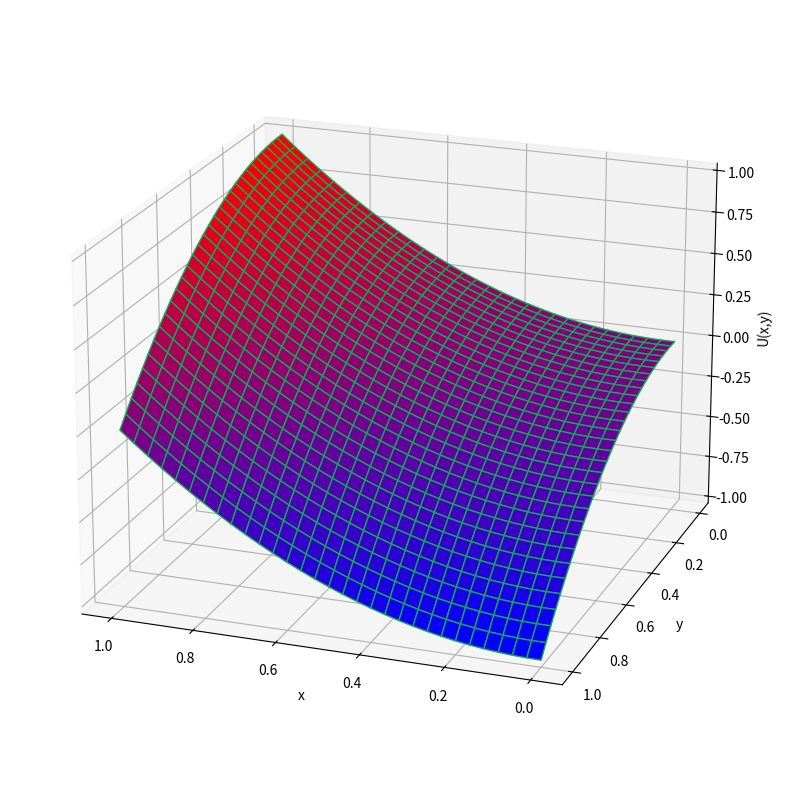
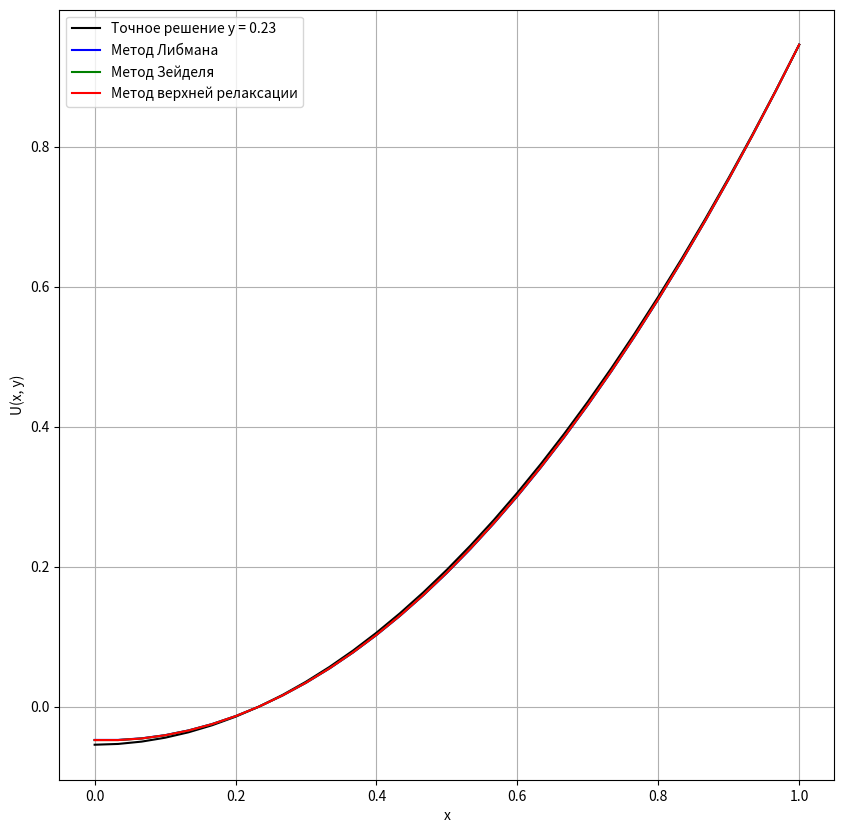
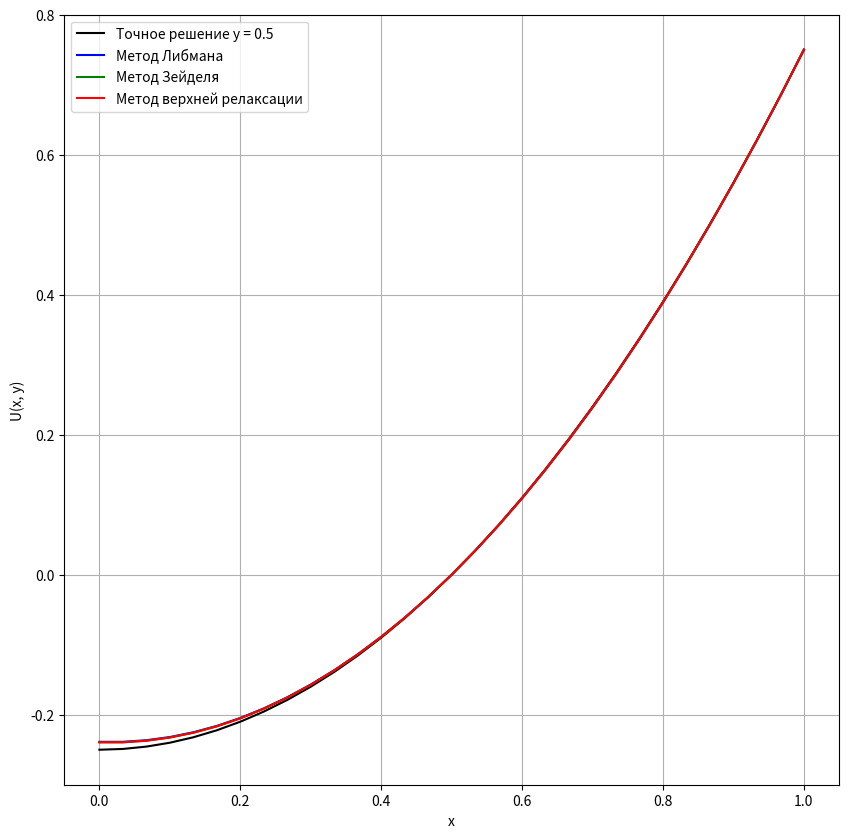
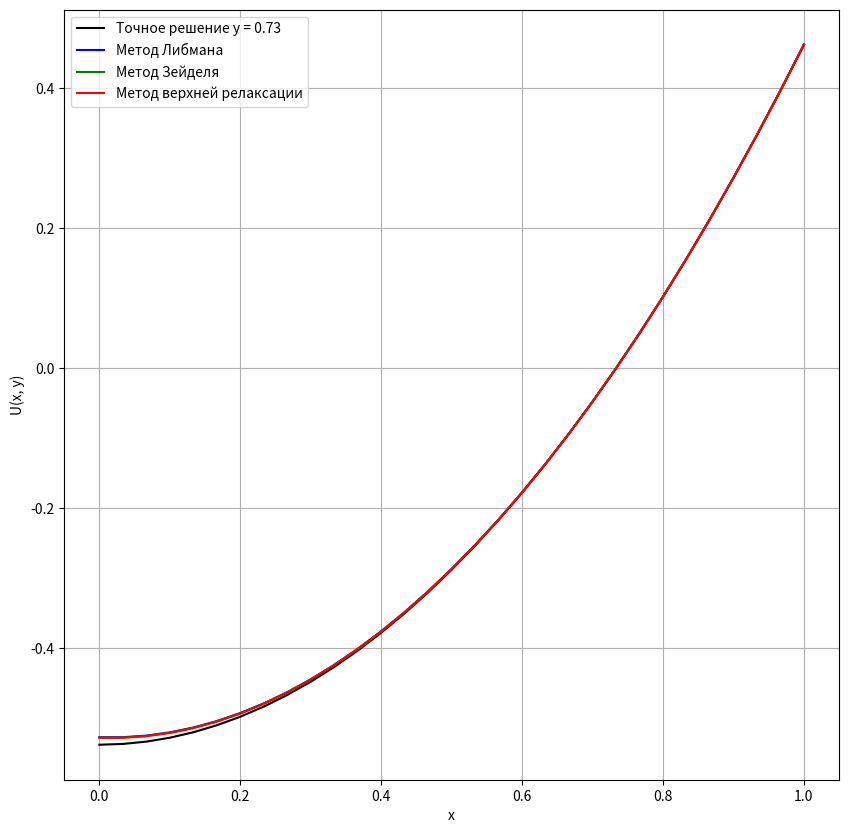
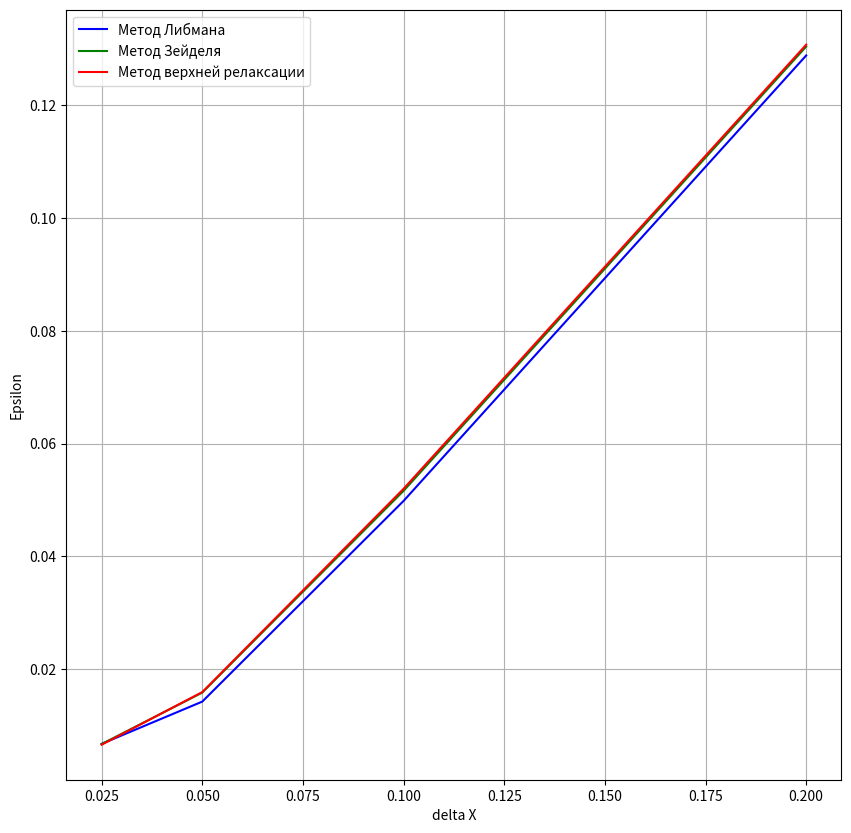

Write the Python code that produced these figures, in order.
import matplotlib.pyplot as plt
import numpy as np
from copy import deepcopy
from matplotlib.colors import LinearSegmentedColormap

plt.rcParams['figure.figsize'] = [10, 10]


# Граничные условия
def phi1(y):
    return 0


def phi2(y):
    return 1 - y * y


def phi3(x):
    return 0


def phi4(x):
    return x * x - 1


# Точное решение
def U(x, y):
    return x * x - y * y


# Норма
def norm(v1, v2):
    return np.amax(np.abs(v1 - v2))


# Функция для вычисления погрешностей
def error(lx, hy, Ny, eps, theta):
    Nx_array = [5, 10, 20, 40]
    size = np.size(Nx_array)
    hx_array = np.zeros(size)
    errors1 = np.zeros(size)
    errors2 = np.zeros(size)
    errors3 = np.zeros(size)
    for i in range(0, size):
        hx_array[i] = lx / Nx_array[i]
        x_array = np.arange(0, lx + hx_array[i], hx_array[i])
        u1, tmp = Liebman(hx_array[i], hy, Nx_array[i], Ny, eps)
        u2, tmp = Seidel(hx_array[i], hy, Nx_array[i], Ny, eps)
        u3, tmp = SOR(hx_array[i], hy, Nx_array[i], Ny, eps, theta)
        if (np.size(x_array) != Nx_array[i] + 1):
            x_array = x_array[:Nx_array[i] + 1]
        y = hy * Ny / 5
        u_correct = np.zeros(np.size(x_array))
        for j in range(np.size(x_array)):
            u_correct[j] = U(x_array[j], y)
        u1_calculated = u1[:, int(Ny / 5)]
        u2_calculated = u2[:, int(Ny / 5)]
        u3_calculated = u3[:, int(Ny / 5)]
        errors1[i] = norm(u_correct, u1_calculated)
        errors2[i] = norm(u_correct, u2_calculated)
        errors3[i] = norm(u_correct, u3_calculated)
    return Nx_array, errors1, errors2, errors3


# Функция для построения графика ошибок
def show_errors(lx, hy, Ny, eps, theta):
    Nx_array, errors1, errors2, errors3 = error(lx, hy, Ny, eps, theta)
    colors = ['blue', 'green', 'red']
    deltaX = np.zeros(np.size(Nx_array))
    for i in range(np.size(Nx_array)):
        deltaX[i] = lx / Nx_array[i]
    fig, ax = plt.subplots()
    plt.plot(deltaX, errors1, color=colors[0], label='Метод Либмана')
    plt.plot(deltaX, errors2, color=colors[1], label='Метод Зейделя')
    plt.plot(deltaX, errors3, color=colors[2], label='Метод верхней релаксации')
    ax.set_xlabel('delta X')
    ax.set_ylabel('Epsilon')
    plt.grid()
    ax.legend()
    plt.show()


# Функция для отрисовки решения
def show_solution(Nx, Ny, hx, hy, U, ulieb, usei, usor):
    x_array = np.array([i * hx for i in range(Nx + 1)])
    y = [int(Ny * 0.25), int(Ny * 0.5), int(Ny * 0.75)]
    colors = ['black', 'blue', 'green', 'red']
    for i in range(len(y)):
        fig, ax = plt.subplots()
        u_correct = U(x_array, y[i] * hy)
        u_liebman = ulieb[y[i]]
        u_seidel = usei[y[i]]
        u_sor = usor[y[i]]
        plt.plot(x_array, u_correct, color=colors[0], label='Точное решение y = %s' % round(y[i] * hy, 2))
        plt.plot(x_array, u_liebman, color=colors[1], label='Метод Либмана')
        plt.plot(x_array, u_seidel, color=colors[2], label='Метод Зейделя')
        plt.plot(x_array, u_sor, color=colors[3], label='Метод верхней релаксации')
        ax.set_xlabel('x')
        ax.set_ylabel('U(x, y)')
        plt.grid()
        ax.legend()
        plt.show()


# Функция для построения трёхмерного графика решения
def show_solution3d(Nx, Ny, hx, hy, u, elev=45, azim=45):
    x = np.array([i * hx for i in range(Nx + 1)])
    y = np.array([j * hy for j in range(Ny + 1)])
    xgrid, ygrid = np.meshgrid(x, y)
    z = u
    fig = plt.figure()
    axes = fig.add_subplot(projection='3d')
    cmap = LinearSegmentedColormap.from_list('red_blue', ['b', 'r'], 256)
    axes.view_init(elev=elev, azim=azim)
    axes.set_xlabel('x')
    axes.set_ylabel('y')
    axes.set_zlabel('U(x,y)')
    axes.plot_surface(xgrid, ygrid, z, color='#11aa55', cmap=cmap, rcount=Nx + 1, ccount=Ny + 1)
    plt.show()


# Метод простых итераций (Либмана)
def Liebman(hx, hy, Nx, Ny, eps):
    u = np.zeros((Nx + 1, Ny + 1))
    # Заполняем граничные условия 1-го рода
    for i in range(Nx + 1):
        u[i][Ny] = phi4(i * hx)
    for j in range(Ny + 1):
        u[Nx][j] = phi2(j * hy)
    # Итерационный процесс
    iter_num = 0
    while True:
        u_next = deepcopy(u)
        for i in range(1, Nx):
            for j in range(1, Ny):
                u_next[i][j] = 1 / (2 / hx ** 2 + 2 / hy ** 2) * ((u[i - 1][j] + u[i + 1][j]) / hx ** 2 + (u[i][j - 1] + u[i][j + 1]) / hy ** 2)
        # Заполняем граничные условия 2-го рода
        for i in range(Nx):
            u_next[i][0] = u_next[i][1] - hy * phi3(i * hx)
        for j in range(Ny):
            u_next[0][j] = u_next[1][j] - hx * phi1(j * hy)
        # Условие прекращения цикла
        if norm(u, u_next) < eps:
            break
        u = deepcopy(u_next)
        iter_num += 1
    return u, iter_num


# Метод Зейделя
def Seidel(hx, hy, Nx, Ny, eps):
    u = np.zeros((Nx + 1, Ny + 1))
    # Заполняем граничные условия 1-го рода
    for i in range(Nx + 1):
        u[i][Ny] = phi4(i * hx)
    for j in range(Ny + 1):
        u[Nx][j] = phi2(j * hy)
    # Итерационный процесс
    iter_num = 0
    while True:
        u_prev = deepcopy(u)
        for i in range(1, Nx):
            for j in range(1, Ny):
                u[i][j] = 1 / (2 / hx ** 2 + 2 / hy ** 2) * ((u[i - 1][j] + u[i + 1][j]) / hx ** 2 + (u[i][j - 1] + u[i][j + 1]) / hy ** 2)
        # Заполняем граничные условия 2-го рода
        for i in range(Nx):
            u[i][0] = u[i][1] - hy * phi3(i * hx)
        for j in range(Ny):
            u[0][j] = u[1][j] - hx * phi1(j * hy)
        # Условие прекращения цикла
        if norm(u, u_prev) < eps:
            break
        iter_num += 1
    return u, iter_num


# Метод верхней релаксации
def SOR(hx, hy, Nx, Ny, eps, theta):
    u = np.zeros((Nx + 1, Ny + 1))
    # Заполняем граничные условия 1-го рода
    for i in range(Nx + 1):
        u[i][Ny] = phi4(i * hx)
    for j in range(Ny + 1):
        u[Nx][j] = phi2(j * hy)
    # Итерационный процесс Зейделя
    iter_num = 0
    while True:
        u_prev = deepcopy(u)
        for i in range(1, Nx):
            for j in range(1, Ny):
                u[i][j] = 1 / (2 / hx ** 2 + 2 / hy ** 2) * ((u[i - 1][j] + u[i + 1][j]) / hx ** 2 + (u[i][j - 1] + u[i][j + 1]) / hy ** 2)
        # Заполняем граничные условия 2-го рода
        for i in range(Nx):
            u[i][0] = u[i][1] - hy * phi3(i * hx)
        for j in range(Ny):
            u[0][j] = u[1][j] - hx * phi1(j * hy)
        # Релаксация
        u = theta * u + (1 - theta) * u_prev
        # Условие прекращения цикла
        if norm(u, u_prev) < eps:
            break
        iter_num += 1
    return u, iter_num


def main():
    # Параметры задачи
    lx = 1
    ly = 1
    Nx = 30
    Ny = 30
    eps = 0.00001
    theta = 1.25
    hx = lx / Nx
    hy = ly / Ny
    u1, iter_num1 = Liebman(hx, hy, Nx, Ny, eps)
    print("Кол-во итераций метода Либмана:", iter_num1)
    u2, iter_num2 = Seidel(hx, hy, Nx, Ny, eps)
    print("Кол-во итераций метода Зейделя:", iter_num2)
    u3, iter_num3 = SOR(hx, hy, Nx, Ny, eps, theta)
    print("Кол-во итераций верхней релаксации:", iter_num3)
    show_solution3d(Nx, Ny, hx, hy, u1.T, elev=20, azim=110)
    show_solution(Nx, Ny, hx, hy, U, u1.T, u2.T, u3.T)
    show_errors(lx, hy, Ny, eps, theta)


main()
